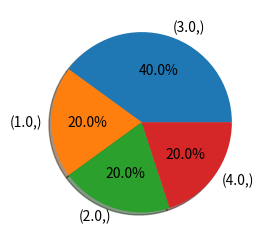

This chart was generated by the following Python code:
import pandas as pd
import numpy as np
import matplotlib.pyplot as plt
### count()函数方法的使用
### 计算每列或每行的非NA单元格。

df = pd.DataFrame({"Person":
                    ["John", "Myla", "Lewis", "John", "Myla"],
                    "Age": [24., np.nan, 21., 33, 26],
                    "Single": [False, True, True, True, False]})

print(df.count()) # 对于每个列，non-NA/null条目的数量。
print(df.count(axis='columns')) # 对于每个行，non-NA/null条目的数量。

### value_counts()函数方法的使用
index = pd.DataFrame([3, 1, 2, 3, 4, np.nan], columns=['age'])
idx = index.value_counts() # 返回的是一个series
ax=plt.subplot(1,2,1)
idx.plot(kind='pie',autopct='%1.1f%%',shadow=True) # 画饼图
plt.show()
print(idx)
